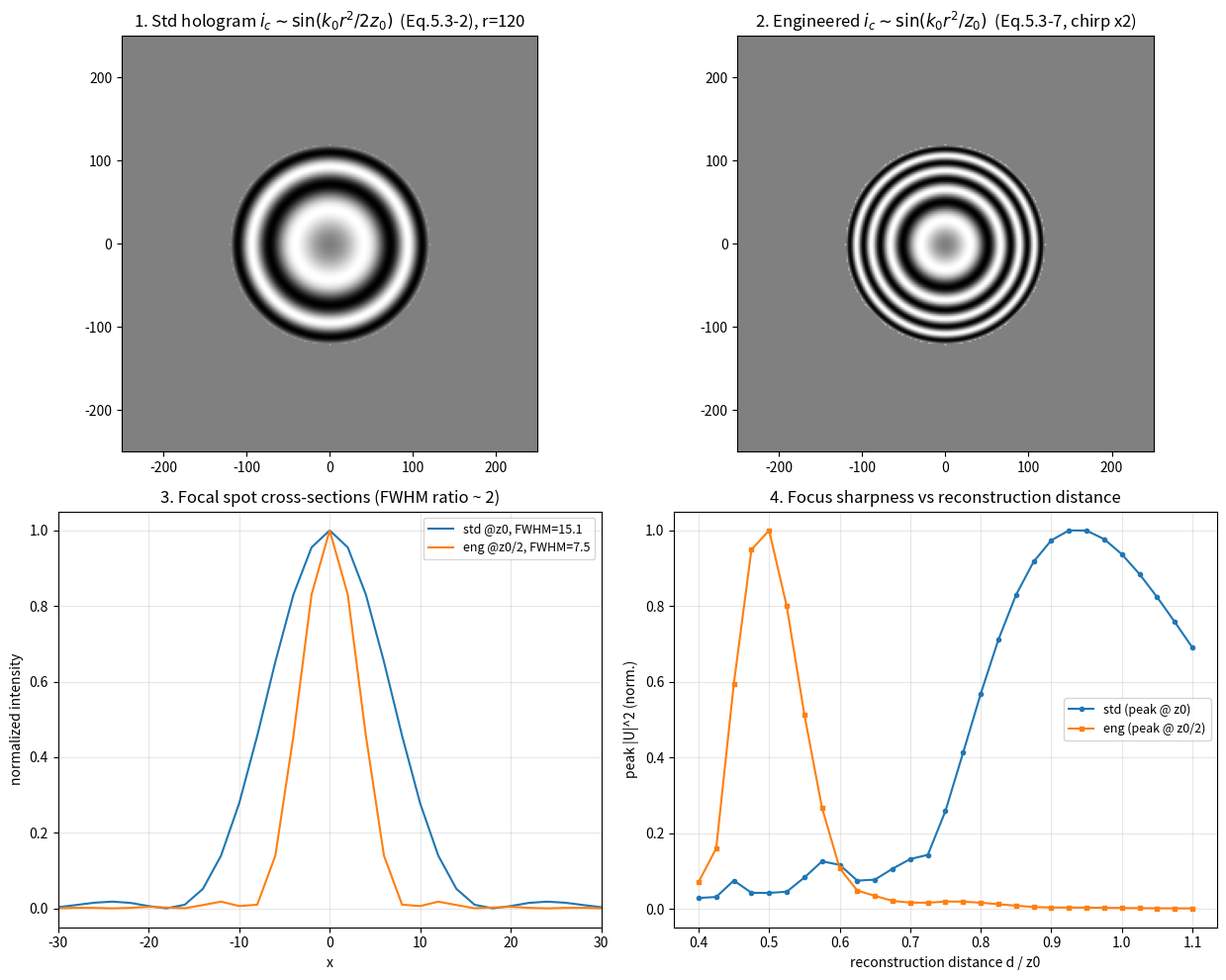

The matplotlib source for this figure:
# ===== 书 5.3 · PSF 工程（式 5.3-1 ~ 5.3-7）：反向曲率球面波把横向分辨率提高 2 倍 =====
# 标准 OSH（5.3a）：p1=1（球面波@w0）+ p2=delta（平面波@w0+Omega），TDFZP 扫描（式 5.3-1）。
#   针孔物体的 cos 通道全息图（式 5.3-2）：i_c ~ sin[k0 r^2 / (2 z0)]，重建像距 z0，
#   NA = r/z0，分辨率 lam0/NA。
# PSF 工程（5.3b）：把 p2 换成点源实现（点源 p 在光瞳面前 z_i 处 -> p2 = exp[-j k0 r^2/(2 z_i)]，
#   式 5.3-3），物面上得到会聚球面波（式 5.3-4：a = (jk0/2 pi z1) exp[+j k0 r^2/(2 z1)]）。
#   成像条件（式 5.3-5，原书印的就是这个形式，PDF 300 dpi 放大确认无误）：
#       1/(f+z_i) + 1/(f+z0+z1) = 1/f   <=>   f^2 = z_i (z0+z1)
#   选 z_i=2f、z0=z1=f/4 精确满足。波动光学复核：焦平面会聚波半径 R_f = f^2/z_i
#   （F{p2}|_{kx=k0 x/f} = exp[+j k0 z_i r^2/(2 f^2)]），再传 z0 后半径 R_f - z0 = z1 —— 与 (5.3-5) 等价。
#   物面上是"曲率相反的球面波对"，扫描强度（式 5.3-6）
#   = A' + B' sin[k0 r^2 / z0 + Omega t] —— 啁啾率翻倍，新全息图（式 5.3-7）
#   i_c ~ sin[k0 r^2 / z0]，重建像距 z0/2，NA = r/(z0/2)，分辨率 lam0/(2 NA)。
#
# 本脚本验证：a) 式 5.3-5 成像条件（书本数字 + 等价形式 f^2=z_i(z0+z1)）；b) 式 5.3-3 -> 5.3-4 会聚波曲率
#             R = f^2/z_i - z0；c) 两张全息图的聚焦距离；d) 焦斑 FWHM 之比 ~ 2
#             （超越孔径 Rayleigh 极限 2 倍，Indebetouw 2002 理论 / 2005 光学实验证实）。
#
# 严格书约定：前向变换 +j 指数 -> numpy 用 ifft2*N^2；逆变换 -j 指数 -> fft2/N^2。
# MATLAB / Python 差异提示：plt.imshow 加 origin='lower'（MATLAB imagesc 默认 y 向上）。

import numpy as np
import matplotlib.pyplot as plt

# ----- 0. 网格与书协议傅里叶封装 -----
# 参数设计（三个约束同时满足）：
#   a) 角谱传递函数无混叠：d < k0*N*dx^2/(2*pi) = N*dx^2/lam0（dx=2, N=1024 -> 8192）；
#   b) 菲涅尔数 N_F = r^2/(lam0*z0) ~ 4：N_F 太小时出现显著"焦移"（Li & Wolf 效应，
#      低 N_F 会聚波的轴上强度峰明显前移，见第 4 步扫描曲线的注释）；
#   c) 焦斑可采样：FWHM_std = 3.232*lam0*z0/(2*pi*r) >= ~7 px。
# 取 z0=7040, r=120: N_F=4.1, FWHM_std=15.1（7.5 px），FWHM_eng=7.5（3.8 px）。
N = 1024
dx = 2.0
lam0 = 0.5
k0 = 2 * np.pi / lam0
z0 = 7040.0                    # 物面到焦点 c 的距离
r_ap = 120.0                   # 全息图孔径半径（式 5.3-2 讨论中的 r）

x = (np.arange(N) - N // 2) * dx
X, Y = np.meshgrid(x, x)
R2 = X**2 + Y**2
KX = 2 * np.pi * np.fft.fftfreq(N, d=dx)
KX2, KY2 = np.meshgrid(KX, KX)
K2 = KX2**2 + KY2**2

def fwd(u):                                   # 书前向变换（+j 指数）
    return np.fft.ifft2(u) * N**2

def inv(U):                                   # 书逆变换（-j 指数）
    return np.fft.fft2(U) / N**2

def propagate(u, d):                          # 书式 (2.3-13) 传递函数，向 +z 传播 d
    return inv(fwd(u) * np.exp(-1j * k0 * d) * np.exp(1j * d * K2 / (2 * k0)))

ap = R2 <= r_ap**2             # 全息图孔径（半径 r）
row = N // 2

# ----- 1. 式 5.3-5 成像条件（原书即印 1/(f+z_i)+1/(f+z0+z1)=1/f，无误）-----
# 交叉验证三条路：a) 书本数字代入；b) 等价形式 f^2 = z_i(z0+z1)（交叉相乘可证）；
# c) 波动光学链：R_f = f^2/z_i（焦平面）-> R = R_f - z0 = z1（物面），与 b) 恒等。
# （若把 p2 的下标误读成 z1，则条件变成 f^2 = z1(z0+z1)，书数 z_i=2f, z0=z1=f/4 不满足——
#   故 p2 下标必为 z_i：它由"点源放在光瞳面前 z_i 处"实现，见书 p.146 的实现说明。）
f = 8000.0                     # 透镜焦距
zi, z0c, z1c = 2 * f, f / 4, f / 4   # 书中选值：z_i=2f, z0=z1=f/4
lhs = 1 / (f + zi) + 1 / (f + z0c + z1c)          # 式 (5.3-5) 左端
print(f'--- 式 5.3-5 成像条件核验（f={f:.0f}, z_i=2f, z0=z1=f/4）---')
print(f'1/(f+z_i)+1/(f+z0+z1) = {lhs * f:.6f} /f (应 = 1.000000，书本数字精确成立)')
print(f'等价形式：z_i = f^2/(z0+z1) = {f**2 / (z0c + z1c) / f:.4f} f (应 = 2f，一致)')

# ----- 2. 核验式 5.3-3 -> 5.3-4：物面会聚波的曲率半径 = f^2/z_i - z0（= z1）-----
# 点源（p2 的实现）经透镜成像：焦平面场是会聚 chirp，半径 f^2/z_i（式 5.3-3 的
# F{p2}|_{kx=k0 x/f}）；再卷积 h(x,y;z0) 传到物面（式 5.3-3），应得会聚波半径 z1。
R_f = f**2 / zi                                  # 焦平面会聚波半径（本参数下 = 4000）
u_f = np.exp(1j * k0 * R2 / (2 * R_f))           # 焦平面场（会聚）
a_field = propagate(u_f, z0c)                    # 式 (5.3-3)：再卷积 h(x,y;z0)

seg = slice(N // 2 - 60, N // 2 + 60)            # 只在采样充分的中心区拟合
ph = np.unwrap(np.angle(a_field[row, seg]))
rho = x[seg]
cf = np.polyfit(rho**2, ph, 1)                   # 相位 ~ cf[0] * r^2 + cf[1]
R_num = k0 / (2 * cf[0])
print('--- 式 5.3-4 会聚波曲率核验（点源实现 z_i=2f）---')
print(f'理论 R = f^2/z_i - z0 = {f**2 / zi - z0c:.1f}  (即 z1 = {z1c:.1f})')
print(f'数值拟合 R_num        = {R_num:.1f}  (相对误差 {abs(R_num - (f**2 / zi - z0c)) / (f**2 / zi - z0c) * 100:.2f}%)')

# ----- 3. 两张针孔全息图（式 5.3-2 / 5.3-7 的复全息图版，取 +chirp 支）-----
H_std = ap * np.exp(1j * k0 * R2 / (2 * z0))     # 标准 TDFZP 记录，重建像距 z0
H_eng = ap * np.exp(1j * k0 * R2 / z0)           # 反向曲率对记录，重建像距 z0/2
s_std = ap * np.sin(k0 * R2 / (2 * z0))          # 式 (5.3-2) 的 cos 通道（显示用）
s_eng = ap * np.sin(k0 * R2 / z0)                # 式 (5.3-7)

d_grid = np.linspace(0.4 * z0, 1.1 * z0, 29)     # 聚焦距离扫描（覆盖 z0/2 与 z0，且 < AS 采样上限）
sharp_std = np.array([np.abs(propagate(H_std, d)).max()**2 for d in d_grid])
sharp_eng = np.array([np.abs(propagate(H_eng, d)).max()**2 for d in d_grid])
d_best_std = d_grid[np.argmax(sharp_std)]
d_best_eng = d_grid[np.argmax(sharp_eng)]
print('--- 聚焦距离扫描 ---')
print(f'标准全息图最锐距离 = {d_best_std:.0f} (几何焦点 z0 = {z0:.0f}；N_F={r_ap**2 / (lam0 * z0):.1f} '
      '的低菲涅尔数焦移使峰值略前移，Li & Wolf 效应)')
print(f'工程全息图最锐距离 = {d_best_eng:.0f} (几何焦点 z0/2 = {z0 / 2:.0f})')

# ----- 4. 焦斑 FWHM（线性插值找半高交点）-----
def fwhm(profile, step):
    I = profile / profile.max()
    half = 0.5
    pk = int(np.argmax(I))
    hi = pk
    while hi < len(I) - 1 and I[hi + 1] >= half:
        hi += 1
    xr = hi + (I[hi] - half) / (I[hi] - I[hi + 1]) if hi + 1 < len(I) else hi
    lo = pk
    while lo > 0 and I[lo - 1] >= half:
        lo -= 1
    xl = lo - (I[lo] - half) / (I[lo] - I[lo - 1]) if lo - 1 >= 0 else lo
    return (xr - xl) * step

U_std = propagate(H_std, z0)       # 标准焦斑（z0 处）
U_eng = propagate(H_eng, z0 / 2)   # 工程焦斑（z0/2 处）
w_std, w_eng = fwhm(np.abs(U_std[row, :])**2, dx), fwhm(np.abs(U_eng[row, :])**2, dx)
print('--- 焦斑 FWHM（横向分辨率）---')
print(f'标准：FWHM = {w_std:.2f}（Airy 理论 {3.232 * z0 / (k0 * r_ap):.2f}）—— 分辨率 lam0/NA，NA = r/z0')
print(f'工程：FWHM = {w_eng:.2f}（Airy 理论 {3.232 * (z0 / 2) / (k0 * r_ap):.2f}）—— 分辨率 lam0/(2NA)')
print(f'FWHM 之比 = {w_std / w_eng:.3f}（理论 2.0：超越孔径 Rayleigh 极限 2 倍）')

# ----- 5. 可视化 -----
fig, ax = plt.subplots(2, 2, figsize=(12.5, 10))
ext = [x[0], x[-1], x[0], x[-1]]
ax[0, 0].imshow(s_std, extent=ext, cmap='gray')
ax[0, 0].set_title('1. Std hologram $i_c\\sim\\sin(k_0r^2/2z_0)$  (Eq.5.3-2), r=%.0f' % r_ap)
ax[0, 0].set_xlim(-250, 250); ax[0, 0].set_ylim(-250, 250)
ax[0, 1].imshow(s_eng, extent=ext, cmap='gray')
ax[0, 1].set_title('2. Engineered $i_c\\sim\\sin(k_0r^2/z_0)$  (Eq.5.3-7, chirp x2)')
ax[0, 1].set_xlim(-250, 250); ax[0, 1].set_ylim(-250, 250)
I_std = np.abs(U_std[row, :])**2; I_eng = np.abs(U_eng[row, :])**2
ax[1, 0].plot(x, I_std / I_std.max(), label='std @z0, FWHM=%.1f' % w_std)
ax[1, 0].plot(x, I_eng / I_eng.max(), label='eng @z0/2, FWHM=%.1f' % w_eng)
ax[1, 0].set_xlim(-30, 30); ax[1, 0].legend(fontsize=9); ax[1, 0].grid(alpha=0.3)
ax[1, 0].set_title('3. Focal spot cross-sections (FWHM ratio ~ 2)')
ax[1, 0].set_xlabel('x'); ax[1, 0].set_ylabel('normalized intensity')
ax[1, 1].plot(d_grid / z0, sharp_std / sharp_std.max(), 'o-', ms=3, label='std (peak @ z0)')
ax[1, 1].plot(d_grid / z0, sharp_eng / sharp_eng.max(), 's-', ms=3, label='eng (peak @ z0/2)')
ax[1, 1].legend(fontsize=9); ax[1, 1].grid(alpha=0.3)
ax[1, 1].set_title('4. Focus sharpness vs reconstruction distance')
ax[1, 1].set_xlabel('reconstruction distance d / z0'); ax[1, 1].set_ylabel('peak |U|^2 (norm.)')
plt.tight_layout()
plt.savefig('sim-psf-engineering.png', dpi=150, bbox_inches='tight')
plt.show()
